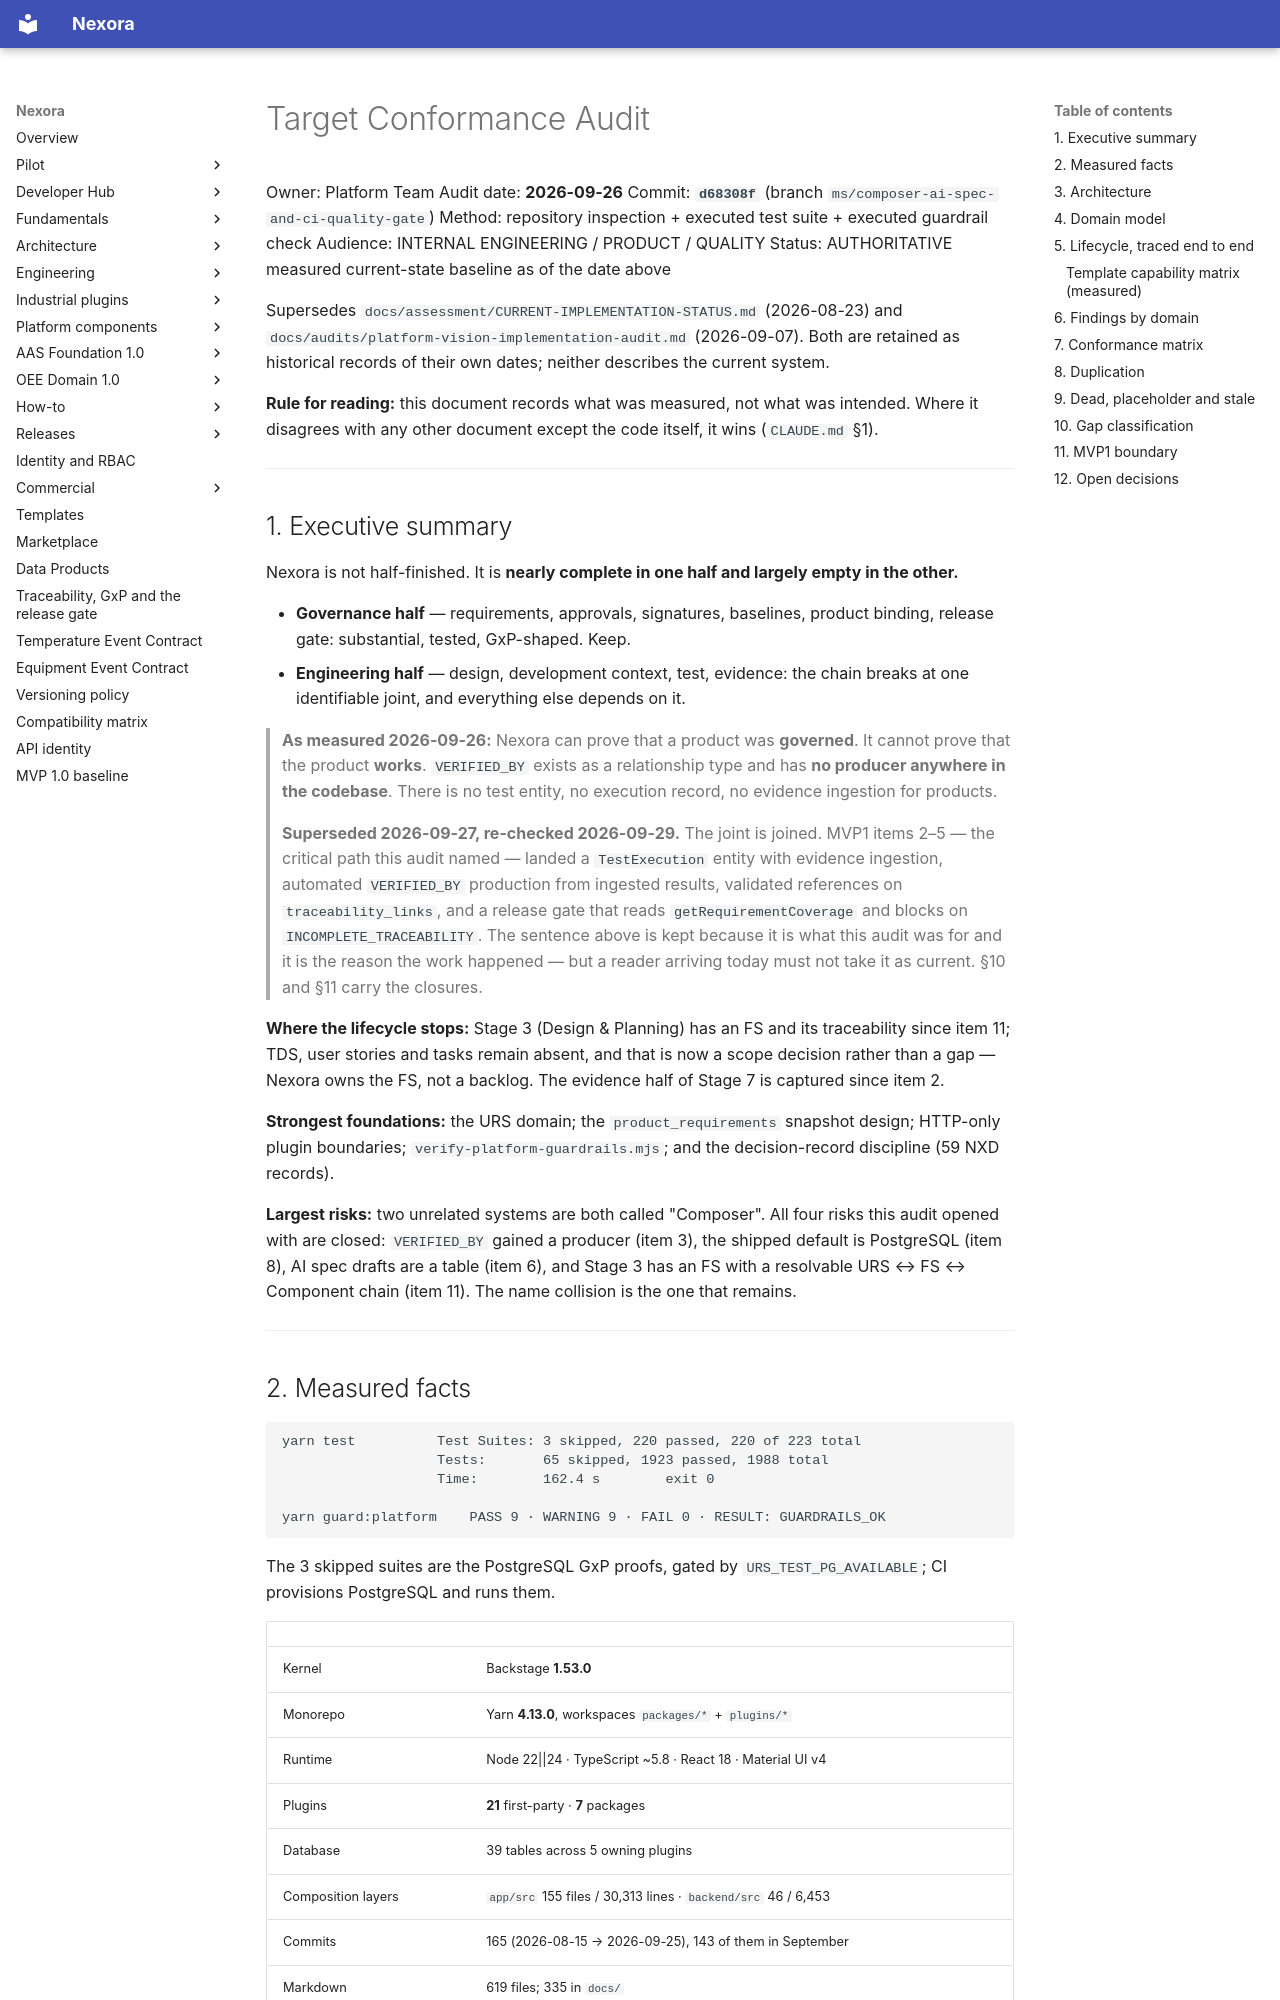

repository: pharma-data-factory/data-product-platform · page: audits/TARGET_CONFORMANCE_AUDIT/index.html · generator: mkdocs

# Target Conformance Audit

Owner: Platform Team
Audit date: **2026-09-26**
Commit: **`d68308f`** (branch `ms/composer-ai-spec-and-ci-quality-gate`)
Method: repository inspection + executed test suite + executed guardrail check
Audience: INTERNAL ENGINEERING / PRODUCT / QUALITY
Status: AUTHORITATIVE measured current-state baseline as of the date above

Supersedes `docs/assessment/CURRENT-IMPLEMENTATION-STATUS.md` (2026-08-23) and
`docs/audits/platform-vision-implementation-audit.md` (2026-09-07). Both are
retained as historical records of their own dates; neither describes the
current system.

**Rule for reading:** this document records what was measured, not what was
intended. Where it disagrees with any other document except the code itself,
it wins (`CLAUDE.md` §1).

---

## 1. Executive summary

Nexora is not half-finished. It is **nearly complete in one half and largely
empty in the other.**

- **Governance half** — requirements, approvals, signatures, baselines,
  product binding, release gate: substantial, tested, GxP-shaped. Keep.
- **Engineering half** — design, development context, test, evidence: the
  chain breaks at one identifiable joint, and everything else depends on it.

> **As measured 2026-09-26:** Nexora can prove that a product was
> **governed**. It cannot prove that the product **works**. `VERIFIED_BY`
> exists as a relationship type and has **no producer anywhere in the
> codebase**. There is no test entity, no execution record, no evidence
> ingestion for products.
>
> **Superseded 2026-09-27, re-checked 2026-09-29.** The joint is joined. MVP1
> items 2–5 — the critical path this audit named — landed a `TestExecution`
> entity with evidence ingestion, automated `VERIFIED_BY` production from
> ingested results, validated references on `traceability_links`, and a release
> gate that reads `getRequirementCoverage` and blocks on
> `INCOMPLETE_TRACEABILITY`. The sentence above is kept because it is what this
> audit was for and it is the reason the work happened — but a reader arriving
> today must not take it as current. §10 and §11 carry the closures.

**Where the lifecycle stops:** Stage 3 (Design & Planning) has an FS and its
traceability since item 11; TDS, user stories and tasks remain absent, and
that is now a scope decision rather than a gap — Nexora owns the FS, not a
backlog. The evidence half of Stage 7 is captured since item 2.

**Strongest foundations:** the URS domain; the `product_requirements` snapshot
design; HTTP-only plugin boundaries; `verify-platform-guardrails.mjs`; and the
decision-record discipline (59 NXD records).

**Largest risks:** two unrelated systems are both called "Composer". All four
risks this audit opened with are closed: `VERIFIED_BY` gained a producer
(item 3), the shipped default is PostgreSQL (item 8), AI spec drafts are a
table (item 6), and Stage 3 has an FS with a resolvable URS ↔ FS ↔ Component
chain (item 11). The name collision is the one that remains.

---

## 2. Measured facts

```
yarn test          Test Suites: 3 skipped, 220 passed, 220 of 223 total
                   Tests:       65 skipped, 1923 passed, 1988 total
                   Time:        162.4 s        exit 0

yarn guard:platform    PASS 9 · WARNING 9 · FAIL 0 · RESULT: GUARDRAILS_OK
```

The 3 skipped suites are the PostgreSQL GxP proofs, gated by
`URS_TEST_PG_AVAILABLE`; CI provisions PostgreSQL and runs them.

|                    |                                                               |
| ------------------ | ------------------------------------------------------------- |
| Kernel             | Backstage **1.53.0**                                          |
| Monorepo           | Yarn **4.13.0**, workspaces `packages/*` + `plugins/*`        |
| Runtime            | Node 22\|\|24 · TypeScript ~5.8 · React 18 · Material UI v4   |
| Plugins            | **21** first-party · **7** packages                           |
| Database           | 39 tables across 5 owning plugins                             |
| Composition layers | `app/src` 155 files / 30,313 lines · `backend/src` 46 / 6,453 |
| Commits            | 165 (2026-08-15 → 2026-09-25), 143 of them in September       |
| Markdown           | 619 files; 335 in `docs/`                                     |

**Backstage dependency: technical, deep, structural.** Catalog, Scaffolder,
Permission Framework, Auth, Search, TechDocs, Events, Signals and
Notifications are consumed as `@backstage/*` plugins. No patches, no vendored
source, no private-internals imports.

---
